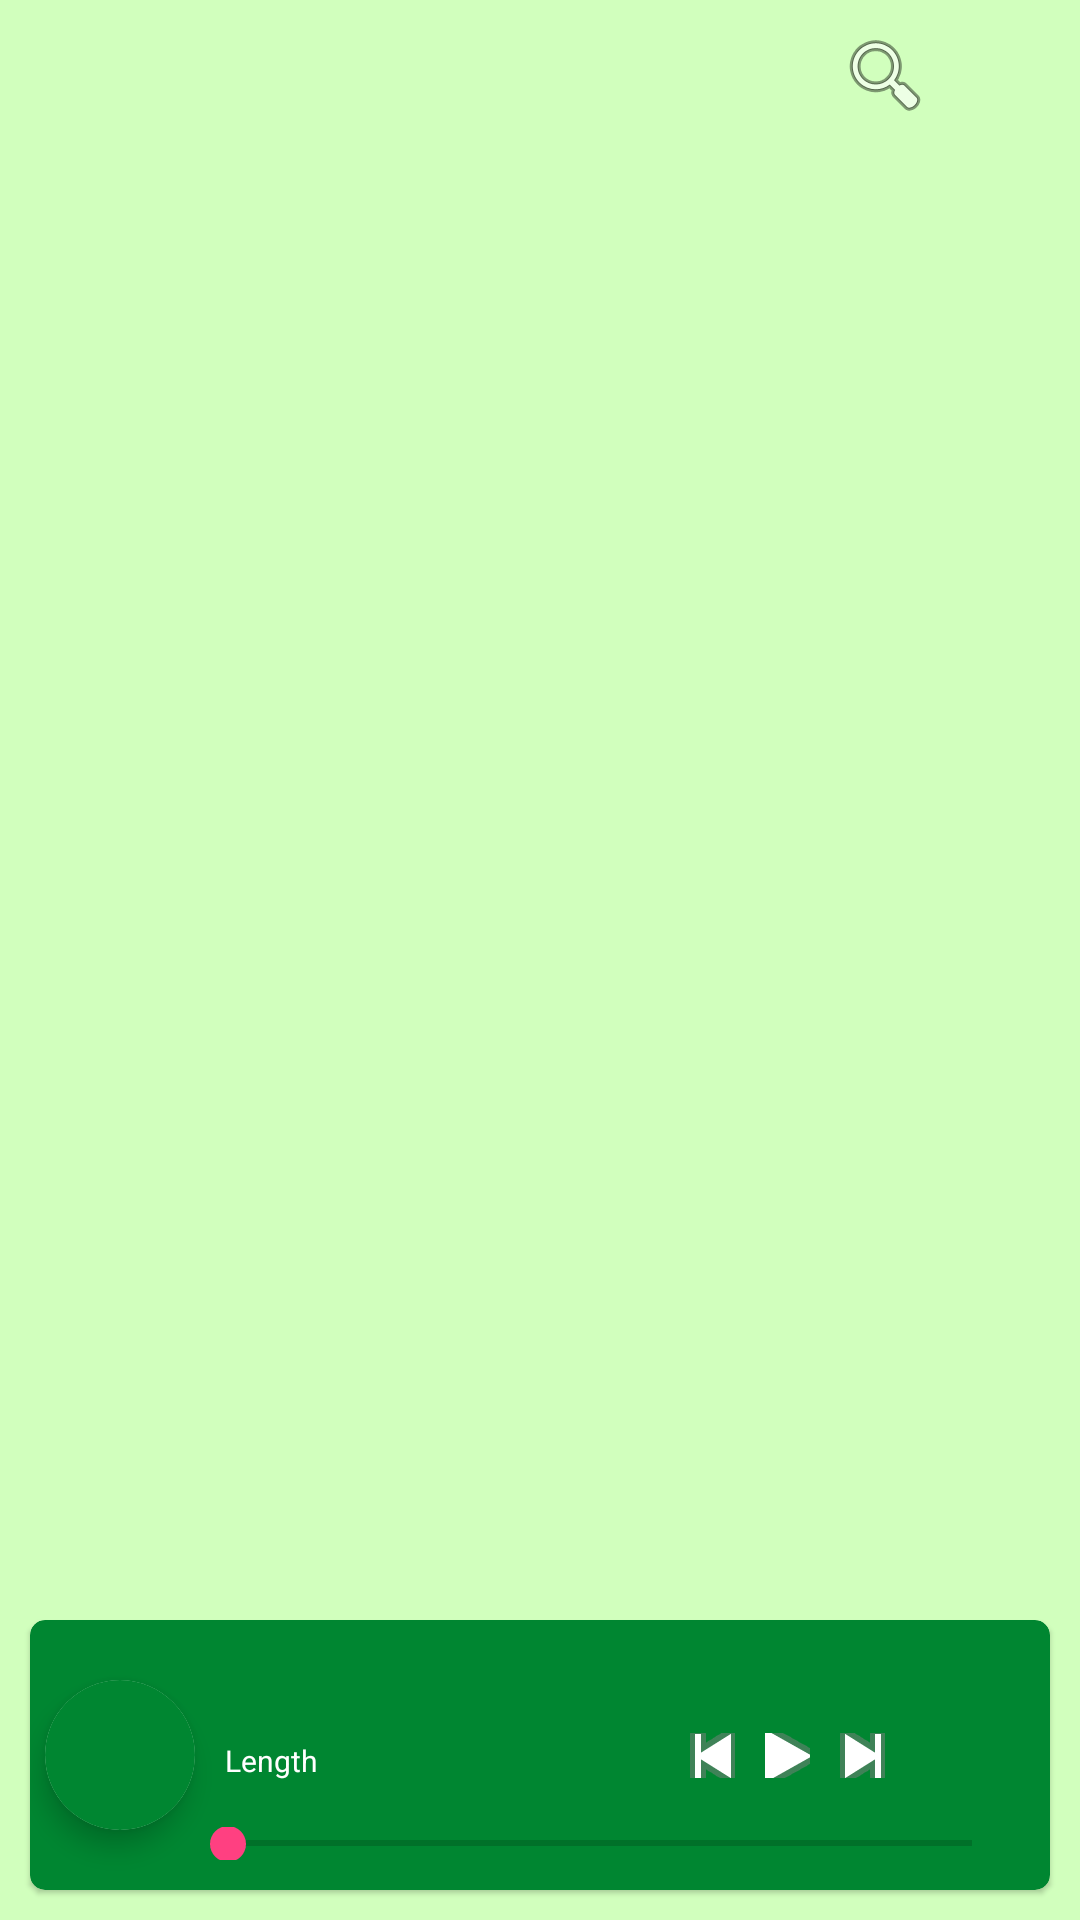

Layout XML and referenced resources for this Android screen:
<!-- AndroidManifest.xml: application theme AppTheme -->
<!-- res/layout/activity_main.xml -->
<?xml version="1.0" encoding="utf-8"?>
<androidx.constraintlayout.widget.ConstraintLayout xmlns:android="http://schemas.android.com/apk/res/android"
    xmlns:app="http://schemas.android.com/apk/res-auto"
    xmlns:tools="http://schemas.android.com/tools"
    android:layout_width="match_parent"
    android:layout_height="match_parent"
    android:background="@color/very_light_green"
    tools:context=".MainActivity">

    <com.google.android.material.card.MaterialCardView
        android:layout_width="match_parent"
        android:layout_height="90sp"
        app:cardBackgroundColor="@color/dark_green"
        app:cardCornerRadius="5sp"
        android:layout_marginLeft="10sp"
        android:layout_marginRight="10sp"
        android:layout_marginBottom="10sp"
        app:layout_constraintBottom_toBottomOf="@+id/relativeLayout">

        <androidx.constraintlayout.widget.ConstraintLayout
            android:layout_width="match_parent"
            android:layout_height="match_parent"
            android:onClick="openPlayingCard">

            <ImageView
                android:id="@+id/Queue_button"
                android:layout_width="40sp"
                android:layout_height="40sp"
                android:onClick="QueueButton"
                app:layout_constraintBottom_toBottomOf="parent"
                app:layout_constraintEnd_toEndOf="parent"
                app:layout_constraintTop_toTopOf="parent"
                app:srcCompat="@drawable/car_ui_icon_search_nav_icon" />

            <TextView
                android:id="@+id/play_title"
                android:layout_width="wrap_content"
                android:layout_height="wrap_content"
                android:layout_marginBottom="35sp"
                android:textColor="@color/white"
                android:textSize="17sp"
                app:layout_constraintBottom_toTopOf="@+id/seekBar"
                app:layout_constraintStart_toEndOf="@+id/CardPoster"
                app:layout_constraintTop_toTopOf="parent" />

            <ImageButton
                android:id="@+id/play_button"
                android:layout_width="15sp"
                android:layout_height="15sp"
                android:layout_marginRight="10sp"
                android:background="@color/dark_green"
                android:onClick="playButton"
                app:layout_constrainedHeight="true"
                app:layout_constrainedWidth="true"
                app:layout_constraintBottom_toBottomOf="parent"
                app:layout_constraintEnd_toStartOf="@+id/playing_next"
                app:layout_constraintTop_toTopOf="parent"
                app:srcCompat="@android:drawable/ic_media_play" />

            <ImageButton
                android:id="@+id/playing_previous"
                android:layout_width="15sp"
                android:layout_height="15sp"
                android:layout_marginRight="10sp"
                android:onClick="playPreviousButton"
                app:layout_constraintBottom_toBottomOf="parent"
                app:layout_constraintEnd_toStartOf="@+id/play_button"
                app:layout_constraintTop_toTopOf="parent"
                app:srcCompat="@android:drawable/ic_media_previous" />

            <ImageButton
                android:id="@+id/playing_next"
                android:layout_width="15sp"
                android:layout_height="15sp"
                android:layout_marginRight="15sp"
                android:onClick="playNextButton"
                app:layout_constraintBottom_toBottomOf="parent"
                app:layout_constraintEnd_toStartOf="@+id/Queue_button"
                app:layout_constraintTop_toTopOf="parent"
                app:srcCompat="@android:drawable/ic_media_next" />

            <TextView
                android:id="@+id/play_length"
                android:layout_width="wrap_content"
                android:layout_height="wrap_content"
                android:layout_marginLeft="10sp"
                android:gravity="bottom"
                android:paddingBottom="4sp"
                android:text="Length"
                android:textColor="@color/white"
                android:textSize="10sp"
                app:layout_constraintBottom_toTopOf="@+id/seekBar"
                app:layout_constraintStart_toEndOf="@+id/CardPoster"
                app:layout_constraintTop_toBottomOf="@+id/play_title" />

            <com.google.android.material.card.MaterialCardView
                android:id="@+id/CardPoster"
                android:layout_width="50sp"
                android:layout_height="50sp"
                android:layout_marginLeft="5sp"
                android:background="@color/dark_green"
                android:paddingEnd="5dp"
                app:cardCornerRadius="50sp"
                app:cardElevation="5sp"
                app:layout_constraintBottom_toBottomOf="parent"
                app:layout_constraintStart_toStartOf="parent"
                app:layout_constraintTop_toTopOf="parent">

                <androidx.constraintlayout.widget.ConstraintLayout
                    android:layout_width="match_parent"
                    android:layout_height="match_parent"
                    android:background="@color/dark_green">

                    <ImageView
                        android:id="@+id/playing_poster"
                        android:layout_width="48dp"
                        android:layout_height="56dp"
                        android:contentDescription="playing song poster"
                        app:layout_constraintEnd_toEndOf="parent"
                        app:layout_constraintStart_toStartOf="parent"
                        app:layout_constraintTop_toTopOf="parent" />
                </androidx.constraintlayout.widget.ConstraintLayout>
            </com.google.android.material.card.MaterialCardView>

            <SeekBar
                android:id="@+id/seekBar"
                android:layout_width="match_parent"
                android:layout_height="11sp"
                android:layout_marginStart="50sp"
                android:layout_marginEnd="10sp"
                android:layout_marginBottom="10sp"
                app:layout_constraintBottom_toBottomOf="parent"
                app:layout_constraintEnd_toEndOf="parent"
                app:layout_constraintStart_toEndOf="@+id/CardPoster" />
        </androidx.constraintlayout.widget.ConstraintLayout>

    </com.google.android.material.card.MaterialCardView>

    <androidx.constraintlayout.widget.ConstraintLayout
        android:id="@+id/relativeLayout"
        android:layout_width="match_parent"
        android:layout_height="match_parent"
        android:layout_marginStart="10dp"
        android:layout_marginTop="170sp"
        android:layout_marginEnd="10dp"
        app:layout_constraintBottom_toBottomOf="parent"
        app:layout_constraintEnd_toEndOf="parent"
        app:layout_constraintHorizontal_bias="1.0"
        app:layout_constraintStart_toStartOf="parent"
        app:layout_constraintTop_toTopOf="parent"
        app:layout_constraintVertical_bias="0.0">


        <androidx.recyclerview.widget.RecyclerView
            android:id="@+id/SongList"
            android:layout_width="match_parent"
            android:layout_height="wrap_content"
            android:layout_marginBottom="60sp"
            android:paddingBottom="60sp"


            app:layout_constraintTop_toTopOf="parent" />

    </androidx.constraintlayout.widget.ConstraintLayout>

    <ImageView
        android:id="@+id/imageView3"
        android:layout_width="35sp"
        android:layout_height="35sp"
        android:layout_marginTop="5dp"
        android:layout_marginEnd="5dp"
        app:layout_constraintEnd_toEndOf="parent"
        app:layout_constraintTop_toTopOf="parent"
        app:srcCompat="@drawable/car_ui_icon_settings"
        android:onClick="settingsButton"/>

    <ImageButton
        android:id="@+id/searchButton"
        android:layout_width="40sp"
        android:layout_height="40sp"
        android:layout_marginTop="5sp"
        android:layout_marginEnd="5sp"
        app:layout_constraintEnd_toStartOf="@+id/imageView3"
        app:layout_constraintTop_toTopOf="parent"
        android:background="@color/very_light_green"
        android:onClick="searchButton"
        app:srcCompat="@android:drawable/ic_menu_search" />

</androidx.constraintlayout.widget.ConstraintLayout>
<!-- resources referenced by this layout -->
<resources>
  <color name="dark_green">#008631</color>
  <color name="very_light_green">#D1FFBD</color>
  <color name="white">#FFFFFFFF</color>
  <style name="AppTheme" parent="Theme.MaterialComponents.Light.DarkActionBar">
          <item name="colorPrimary">@color/colorPrimary</item>
          <item name="colorPrimaryDark">@color/colorPrimaryDark</item>
          <item name="colorAccent">@color/colorAccent</item>
      </style>
  <color name="colorPrimary">#3F51B5</color>
  <color name="colorPrimaryDark">#303F9F</color>
  <color name="colorAccent">#FF4081</color>
</resources>
